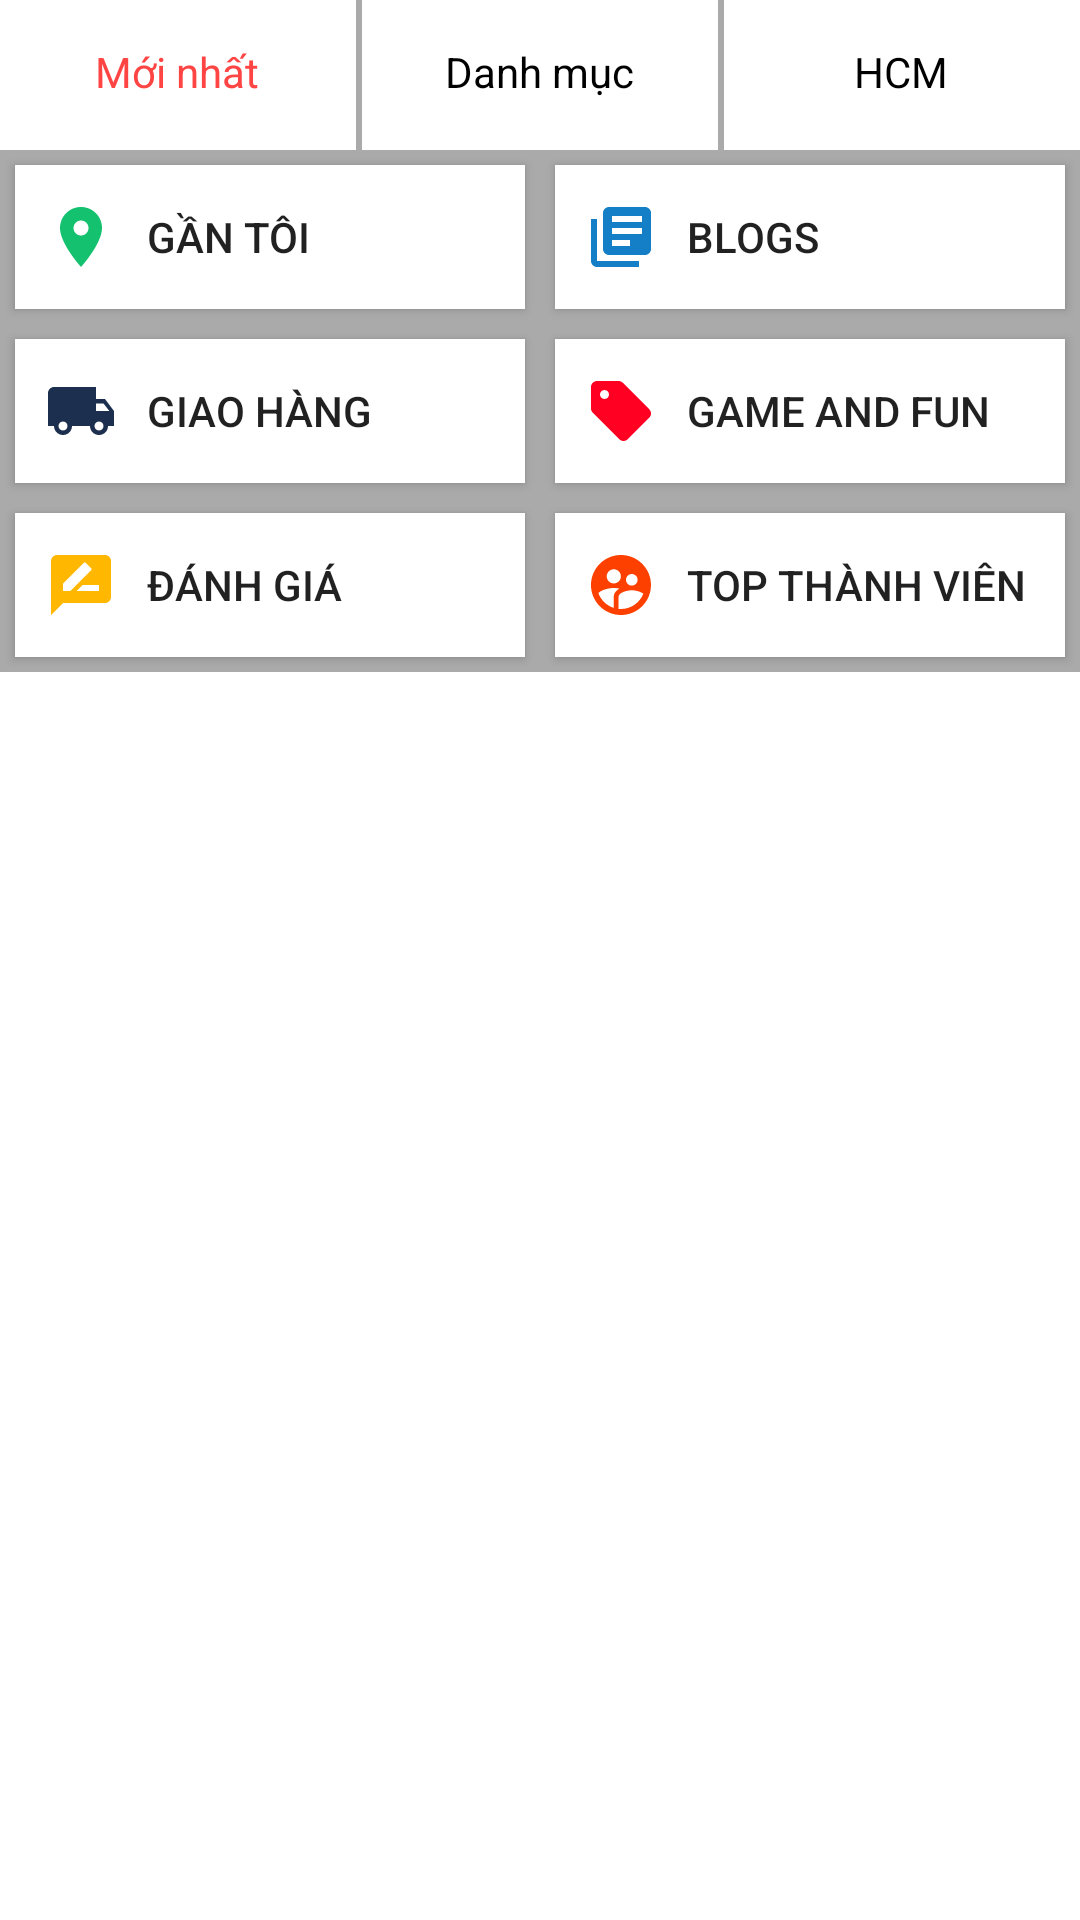

Here is an Android app screen rendered from its layout file. Give the layout XML and the strings, colors and styles it references.
<!-- AndroidManifest.xml: application theme Theme.Foody3 -->
<!-- res/layout/layout_fragment_places.xml -->
<?xml version="1.0" encoding="utf-8"?>
    <LinearLayout xmlns:android="http://schemas.android.com/apk/res/android"
        xmlns:app="http://schemas.android.com/apk/res-auto"
        xmlns:tools="http://schemas.android.com/tools"
        android:layout_width="match_parent"
        android:layout_height="match_parent"
        android:orientation="vertical"
        tools:context=".View.TrangChuActivity">

        <RadioGroup
            android:id="@+id/groupDanhMuc"
            android:layout_width="match_parent"
            android:layout_height="wrap_content"
            android:orientation="horizontal">

            <RadioButton
                android:id="@+id/rdMoiNhat"
                android:layout_width="match_parent"
                android:layout_height="wrap_content"
                android:layout_weight="1"
                android:button="@android:color/transparent"
                android:checked="true"
                android:gravity="center"
                android:text="Mới nhất"
                android:textColor="@drawable/text_change_radio_danhmuc" />

            <View
                android:layout_width="2dp"
                android:layout_height="50dp"
                android:background="@android:color/darker_gray" />

            <RadioButton
                android:id="@+id/rdDanhMuc"
                android:layout_width="match_parent"
                android:layout_height="wrap_content"
                android:layout_weight="1"
                android:button="@android:color/transparent"
                android:gravity="center"
                android:text="Danh mục"
                android:textColor="@drawable/text_change_radio_danhmuc" />

            <View
                android:layout_width="2dp"
                android:layout_height="50dp"
                android:background="@android:color/darker_gray" />

            <RadioButton
                android:id="@+id/rdViTri"
                android:layout_width="match_parent"
                android:layout_height="wrap_content"
                android:layout_weight="1"
                android:button="@android:color/transparent"
                android:gravity="center"
                android:text="HCM"
                android:textColor="@drawable/text_change_radio_danhmuc" />
        </RadioGroup>

        <androidx.core.widget.NestedScrollView
            android:layout_width="match_parent"
            android:layout_height="match_parent">

            <LinearLayout
                android:layout_width="match_parent"
                android:layout_height="wrap_content"
                android:orientation="vertical">


                <LinearLayout
                    android:layout_width="match_parent"
                    android:layout_height="wrap_content"
                    android:background="@android:color/darker_gray"
                    android:orientation="horizontal">

                    <androidx.appcompat.widget.AppCompatButton
                        android:layout_width="match_parent"
                        android:layout_height="wrap_content"
                        android:layout_margin="5dp"
                        android:layout_weight="1"
                        android:background="@color/white"
                        android:drawableLeft="@drawable/ic_vitri"
                        android:drawablePadding="10dp"
                        android:gravity="left|center"
                        android:padding="10dp"
                        android:text="Gần tôi" />

                    <androidx.appcompat.widget.AppCompatButton
                        android:layout_width="match_parent"
                        android:layout_height="wrap_content"
                        android:layout_margin="5dp"
                        android:layout_weight="1"
                        android:background="@color/white"
                        android:drawableLeft="@drawable/ic_blog"
                        android:drawablePadding="10dp"
                        android:gravity="left|center"
                        android:padding="10dp"
                        android:text="Blogs" />
                </LinearLayout>

                <LinearLayout
                    android:layout_width="match_parent"
                    android:layout_height="wrap_content"
                    android:background="@android:color/darker_gray"
                    android:orientation="horizontal">

                    <androidx.appcompat.widget.AppCompatButton
                        android:layout_width="match_parent"
                        android:layout_height="wrap_content"
                        android:layout_margin="5dp"
                        android:layout_weight="1"
                        android:background="@color/white"
                        android:drawableLeft="@drawable/ic_giaohang"
                        android:drawablePadding="10dp"
                        android:gravity="left|center"
                        android:padding="10dp"
                        android:text="Giao hàng" />

                    <androidx.appcompat.widget.AppCompatButton

                        android:layout_width="match_parent"
                        android:layout_height="wrap_content"
                        android:layout_margin="5dp"
                        android:layout_weight="1"
                        android:background="@color/white"
                        android:drawableLeft="@drawable/ic_khuyenmai"
                        android:drawablePadding="10dp"
                        android:gravity="left|center"
                        android:padding="10dp"
                        android:text="Game and fun" />
                </LinearLayout>

                <LinearLayout
                    android:layout_width="match_parent"
                    android:layout_height="wrap_content"
                    android:background="@android:color/darker_gray"
                    android:orientation="horizontal">

                    <androidx.appcompat.widget.AppCompatButton

                        android:layout_width="match_parent"
                        android:layout_height="wrap_content"
                        android:layout_margin="5dp"
                        android:layout_weight="1"
                        android:background="@color/white"
                        android:drawableLeft="@drawable/ic_danhgia"
                        android:drawablePadding="10dp"
                        android:gravity="left|center"
                        android:padding="10dp"
                        android:text="Đánh giá" />

                    <androidx.appcompat.widget.AppCompatButton

                        android:layout_width="match_parent"
                        android:layout_height="wrap_content"
                        android:layout_margin="5dp"
                        android:layout_weight="1"
                        android:background="@color/white"
                        android:drawableLeft="@drawable/ic_thanhvien"
                        android:drawablePadding="10dp"
                        android:gravity="left|center"
                        android:padding="10dp"
                        android:text="Top thành viên" />
                </LinearLayout>

                <androidx.recyclerview.widget.RecyclerView
                    android:id="@+id/recyvleviewPlace"
                    android:layout_width="match_parent"
                    android:layout_height="500dp" />
            </LinearLayout>
        </androidx.core.widget.NestedScrollView>

    </LinearLayout>

<!-- resources referenced by this layout -->
<resources>
  <!-- drawable ic_blog (drawable) -->
  <vector android:autoMirrored="true" android:height="24dp"
      android:tint="#147FC6" android:viewportHeight="24"
      android:viewportWidth="24" android:width="24dp" xmlns:android="http://schemas.android.com/apk/res/android">
      <path android:fillColor="@android:color/white" android:pathData="M4,6L2,6v14c0,1.1 0.9,2 2,2h14v-2L4,20L4,6zM20,2L8,2c-1.1,0 -2,0.9 -2,2v12c0,1.1 0.9,2 2,2h12c1.1,0 2,-0.9 2,-2L22,4c0,-1.1 -0.9,-2 -2,-2zM19,11L9,11L9,9h10v2zM15,15L9,15v-2h6v2zM19,7L9,7L9,5h10v2z"/>
  </vector>
  <!-- drawable ic_danhgia (drawable) -->
  <vector android:height="24dp" android:tint="#FFB700"
      android:viewportHeight="24" android:viewportWidth="24"
      android:width="24dp" xmlns:android="http://schemas.android.com/apk/res/android">
      <path android:fillColor="@android:color/white" android:pathData="M20,2L4,2c-1.1,0 -1.99,0.9 -1.99,2L2,22l4,-4h14c1.1,0 2,-0.9 2,-2L22,4c0,-1.1 -0.9,-2 -2,-2zM6,14v-2.47l6.88,-6.88c0.2,-0.2 0.51,-0.2 0.71,0l1.77,1.77c0.2,0.2 0.2,0.51 0,0.71L8.47,14L6,14zM18,14h-7.5l2,-2L18,12v2z"/>
  </vector>
  <!-- drawable ic_giaohang (drawable) -->
  <vector android:height="24dp" android:tint="#1D2F4E"
      android:viewportHeight="24" android:viewportWidth="24"
      android:width="24dp" xmlns:android="http://schemas.android.com/apk/res/android">
      <path android:fillColor="@android:color/white" android:pathData="M20,8h-3L17,4L3,4c-1.1,0 -2,0.9 -2,2v11h2c0,1.66 1.34,3 3,3s3,-1.34 3,-3h6c0,1.66 1.34,3 3,3s3,-1.34 3,-3h2v-5l-3,-4zM6,18.5c-0.83,0 -1.5,-0.67 -1.5,-1.5s0.67,-1.5 1.5,-1.5 1.5,0.67 1.5,1.5 -0.67,1.5 -1.5,1.5zM19.5,9.5l1.96,2.5L17,12L17,9.5h2.5zM18,18.5c-0.83,0 -1.5,-0.67 -1.5,-1.5s0.67,-1.5 1.5,-1.5 1.5,0.67 1.5,1.5 -0.67,1.5 -1.5,1.5z"/>
  </vector>
  <!-- drawable ic_khuyenmai (drawable) -->
  <vector android:height="24dp" android:tint="#FF0023"
      android:viewportHeight="24" android:viewportWidth="24"
      android:width="24dp" xmlns:android="http://schemas.android.com/apk/res/android">
      <path android:fillColor="@android:color/white" android:pathData="M21.41,11.41l-8.83,-8.83C12.21,2.21 11.7,2 11.17,2H4C2.9,2 2,2.9 2,4v7.17c0,0.53 0.21,1.04 0.59,1.41l8.83,8.83c0.78,0.78 2.05,0.78 2.83,0l7.17,-7.17C22.2,13.46 22.2,12.2 21.41,11.41zM6.5,8C5.67,8 5,7.33 5,6.5S5.67,5 6.5,5S8,5.67 8,6.5S7.33,8 6.5,8z"/>
  </vector>
  <!-- drawable ic_vitri (drawable) -->
  <vector android:height="24dp" android:tint="#13C16E"
      android:viewportHeight="24" android:viewportWidth="24"
      android:width="24dp" xmlns:android="http://schemas.android.com/apk/res/android">
      <path android:fillColor="@android:color/white" android:pathData="M12,2C8.13,2 5,5.13 5,9c0,5.25 7,13 7,13s7,-7.75 7,-13c0,-3.87 -3.13,-7 -7,-7zM12,11.5c-1.38,0 -2.5,-1.12 -2.5,-2.5s1.12,-2.5 2.5,-2.5 2.5,1.12 2.5,2.5 -1.12,2.5 -2.5,2.5z"/>
  </vector>
  <!-- drawable text_change_radio_danhmuc (drawable) -->
  <?xml version="1.0" encoding="utf-8"?>
  <selector xmlns:android="http://schemas.android.com/apk/res/android">
  
      <item
          android:state_checked="true"
          android:color="@android:color/holo_red_light" />
      <item  android:color="@color/black"/>
  </selector>
  <style name="Theme.Foody3" parent="Theme.MaterialComponents.DayNight.NoActionBar">
          
          <item name="colorPrimary">@color/purple_500</item>
          <item name="colorPrimaryVariant">@color/purple_700</item>
          <item name="colorOnPrimary">@color/white</item>
          
          <item name="colorSecondary">@color/teal_200</item>
          <item name="colorSecondaryVariant">@color/teal_700</item>
          <item name="colorOnSecondary">@color/black</item>
          
          <item name="android:statusBarColor">?attr/colorPrimaryVariant</item>
          
      </style>
  <!-- not gathered from this repository: default colours our renderer supplied (Android Studio template values) -->
  <color name="purple_500">#FF6200EE</color>
  <color name="purple_700">#FF3700B3</color>
  <color name="teal_200">#FF03DAC5</color>
  <color name="teal_700">#FF018786</color>
  <color name="black">#FF000000</color>
  <color name="white">#FFFFFFFF</color>
</resources>
